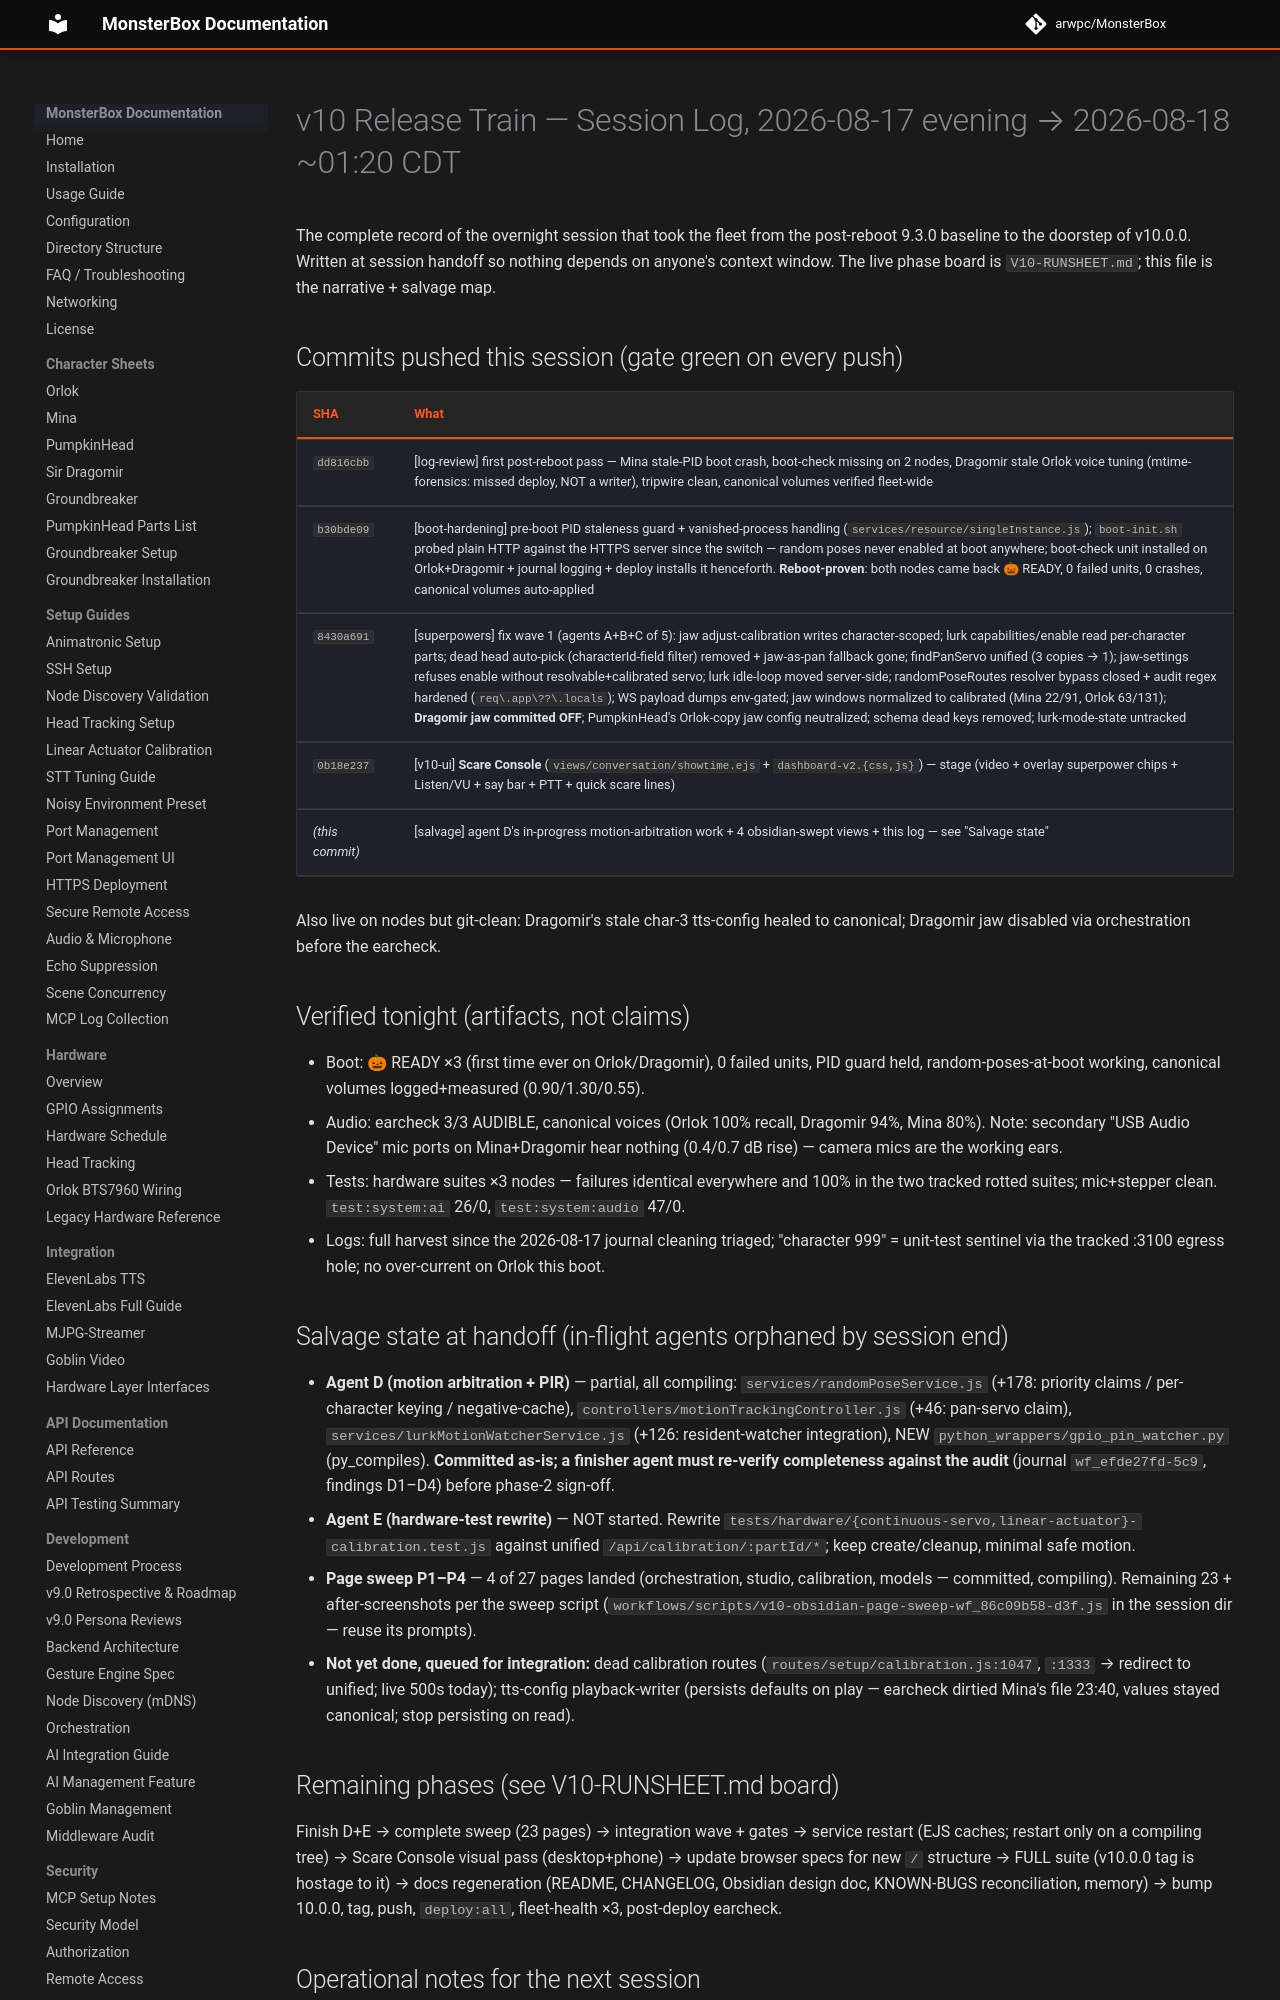

repository: arwpc/MonsterBox · page: development/V10-SESSION-LOG-2026-08-18/index.html · generator: mkdocs

# v10 Release Train — Session Log, 2026-08-17 evening → 2026-08-18 ~01:20 CDT

The complete record of the overnight session that took the fleet from the
post-reboot 9.3.0 baseline to the doorstep of v10.0.0. Written at session
handoff so nothing depends on anyone's context window. The live phase board is
`V10-RUNSHEET.md`; this file is the narrative + salvage map.

## Commits pushed this session (gate green on every push)

| SHA | What |
|-----|------|
| `dd816cbb` | [log-review] first post-reboot pass — Mina stale-PID boot crash, boot-check missing on 2 nodes, Dragomir stale Orlok voice tuning (mtime-forensics: missed deploy, NOT a writer), tripwire clean, canonical volumes verified fleet-wide |
| `b30bde09` | [boot-hardening] pre-boot PID staleness guard + vanished-process handling (`services/resource/singleInstance.js`); `boot-init.sh` probed plain HTTP against the HTTPS server since the switch — random poses never enabled at boot anywhere; boot-check unit installed on Orlok+Dragomir + journal logging + deploy installs it henceforth. **Reboot-proven**: both nodes came back 🎃 READY, 0 failed units, 0 crashes, canonical volumes auto-applied |
| `8430a691` | [superpowers] fix wave 1 (agents A+B+C of 5): jaw adjust-calibration writes character-scoped; lurk capabilities/enable read per-character parts; dead head auto-pick (characterId-field filter) removed + jaw-as-pan fallback gone; findPanServo unified (3 copies → 1); jaw-settings refuses enable without resolvable+calibrated servo; lurk idle-loop moved server-side; randomPoseRoutes resolver bypass closed + audit regex hardened (`req\.app\??\.locals`); WS payload dumps env-gated; jaw windows normalized to calibrated (Mina 22/91, Orlok 63/131); **Dragomir jaw committed OFF**; PumpkinHead's Orlok-copy jaw config neutralized; schema dead keys removed; lurk-mode-state untracked |
| `0b18e237` | [v10-ui] **Scare Console** (`views/conversation/showtime.ejs` + `dashboard-v2.{css,js}`) — stage (video + overlay superpower chips + Listen/VU + say bar + PTT + quick scare lines) | one-tap deck (Scenes/Poses/Sounds tiles, busy-state, honest per-part failures) | drawer (chat portal, body map, bridge, console). Every legacy element ID preserved → `dashboard.js` binds unchanged (verified: zero missing bindings). **Tactile Obsidian** house skin (`mb-obsidian.css`) wired via master.ejs: serif=dialogue, mono=machine-truth, amber=happening-now, poison=armed, blood=danger. `/` → showtime; classic kept at `/dashboard/classic`; `/live` absorbed (kept: whole-tile targets, busy-state, honest failures) + redirects; Show Mode nav entry retired; defaultSceneId healed (Orlok 100→109 "A Blessing", Dragomir 9→null graceful) |
| *(this commit)* | [salvage] agent D's in-progress motion-arbitration work + 4 obsidian-swept views + this log — see "Salvage state" |

Also live on nodes but git-clean: Dragomir's stale char-3 tts-config healed to
canonical; Dragomir jaw disabled via orchestration before the earcheck.

## Verified tonight (artifacts, not claims)

- Boot: 🎃 READY ×3 (first time ever on Orlok/Dragomir), 0 failed units, PID guard held, random-poses-at-boot working, canonical volumes logged+measured (0.90/1.30/0.55).
- Audio: earcheck 3/3 AUDIBLE, canonical voices (Orlok 100% recall, Dragomir 94%, Mina 80%). Note: secondary "USB Audio Device" mic ports on Mina+Dragomir hear nothing (0.4/0.7 dB rise) — camera mics are the working ears.
- Tests: hardware suites ×3 nodes — failures identical everywhere and 100% in the two tracked rotted suites; mic+stepper clean. `test:system:ai` 26/0, `test:system:audio` 47/0.
- Logs: full harvest since the 2026-08-17 journal cleaning triaged; "character 999" = unit-test sentinel via the tracked :3100 egress hole; no over-current on Orlok this boot.
